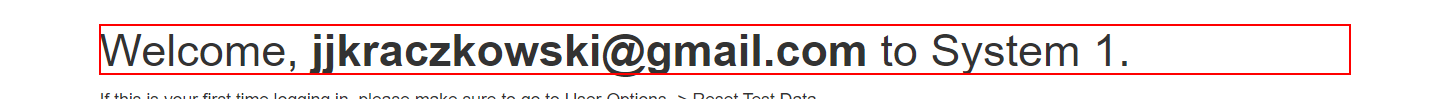
Task: UiPath_REFrameWork Template
Workflow: System1LogOn

Step 1 [try]: find the button 'User options' in window 'ACME System 1 - Dashboard'

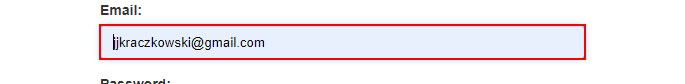
Step 2 [else]: type [UserName] into the text box 'email'

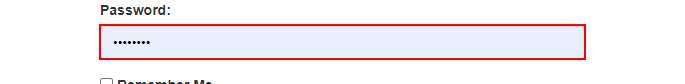
Step 3: type a value into the text box 'password'

Step 4: click on the button (no picture)

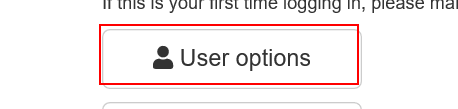
Step 5 [try]: find the button 'User options' in window 'ACME System 1 - Dashboard'